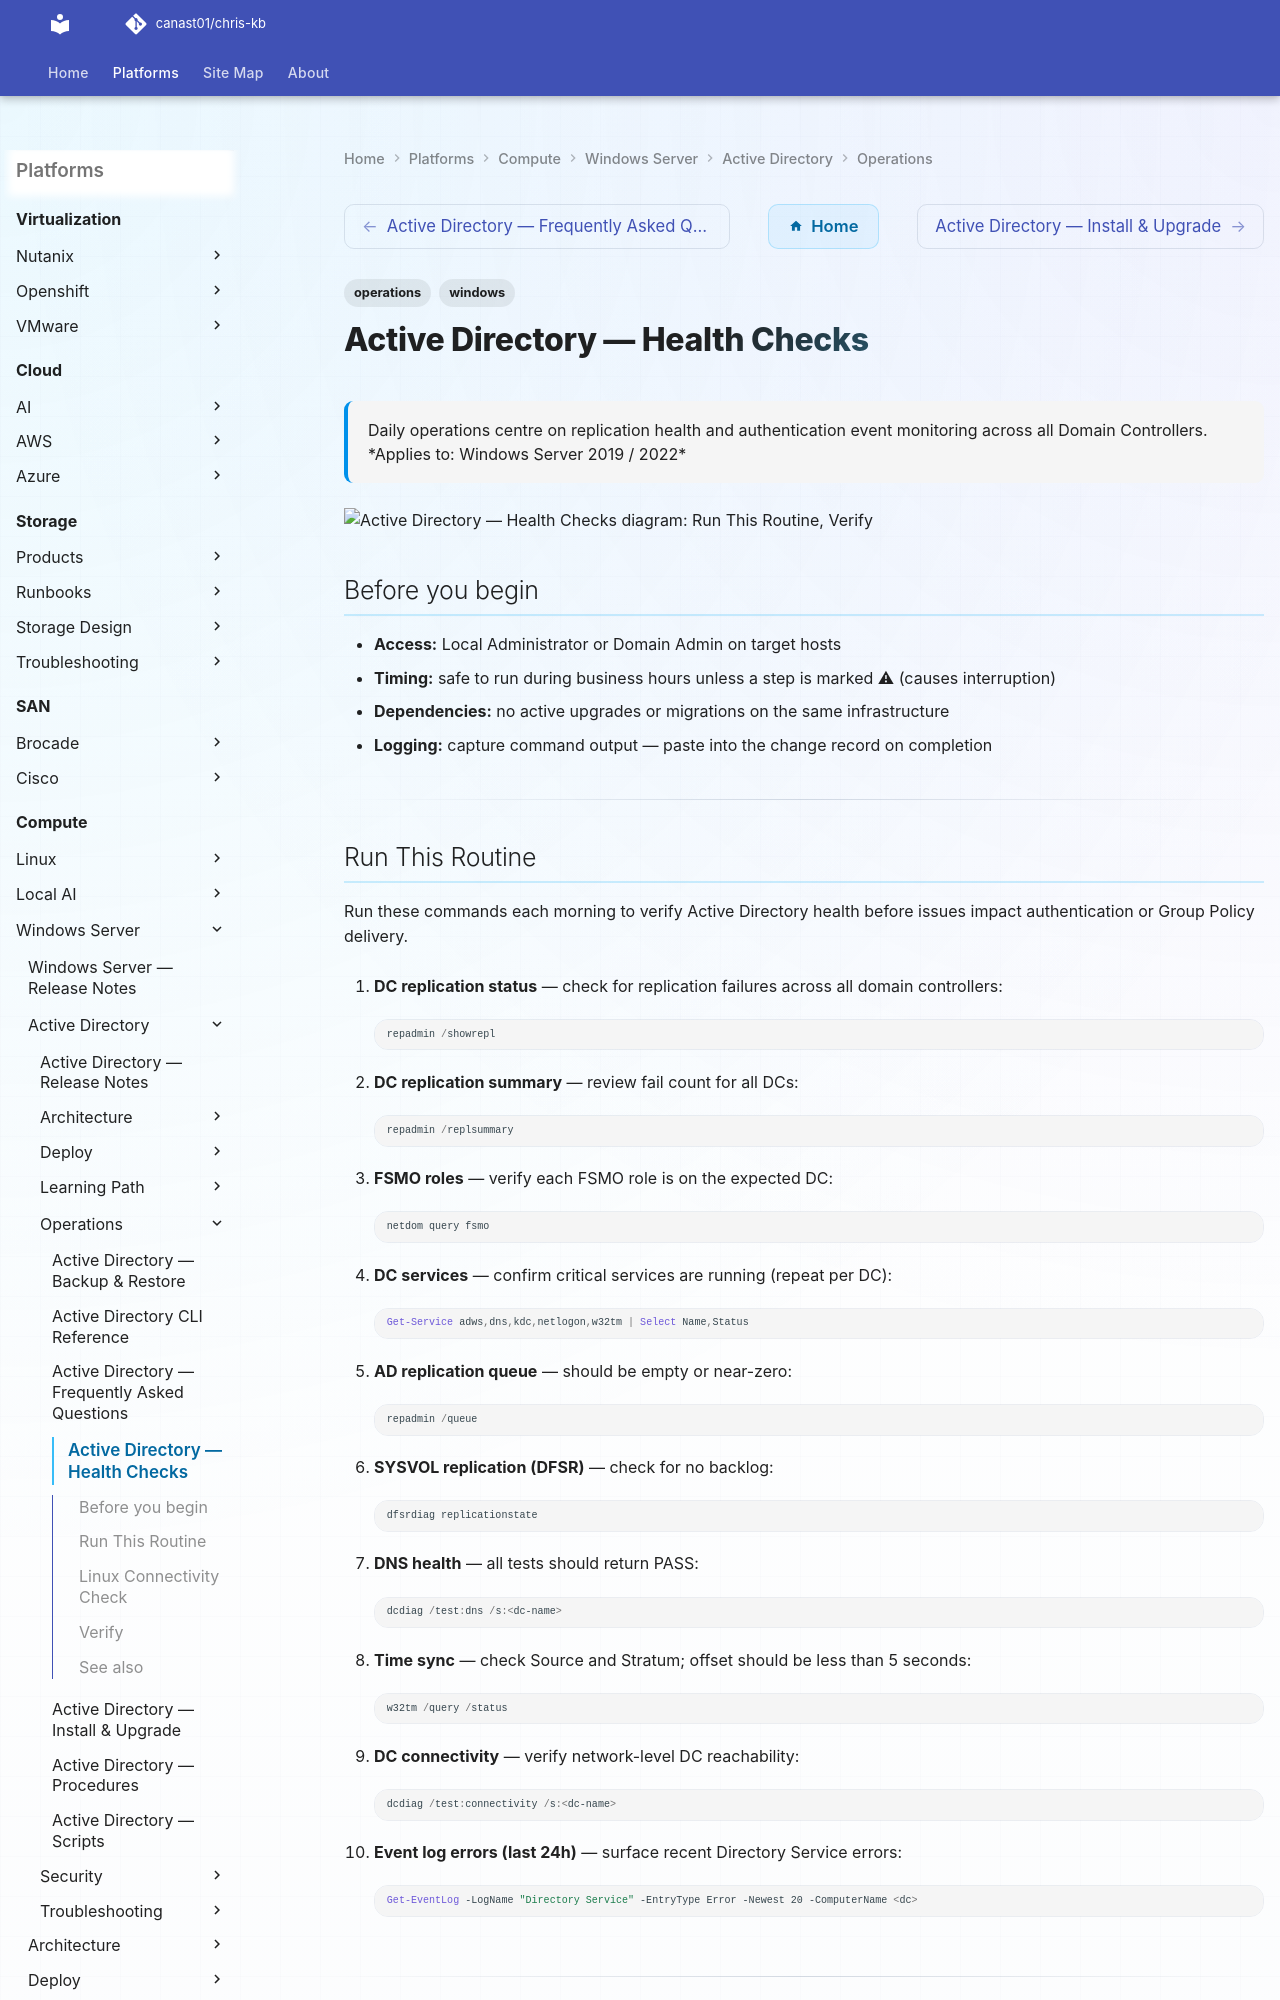

repository: canast01/chris-kb · page: compute/windows-server/active-directory/operations/health-checks/index.html · generator: mkdocs

---
tags:
  - operations
  - windows
---
# Active Directory — Health Checks


<div class="kb-summary">
Daily operations centre on replication health and authentication event monitoring across all Domain Controllers.
